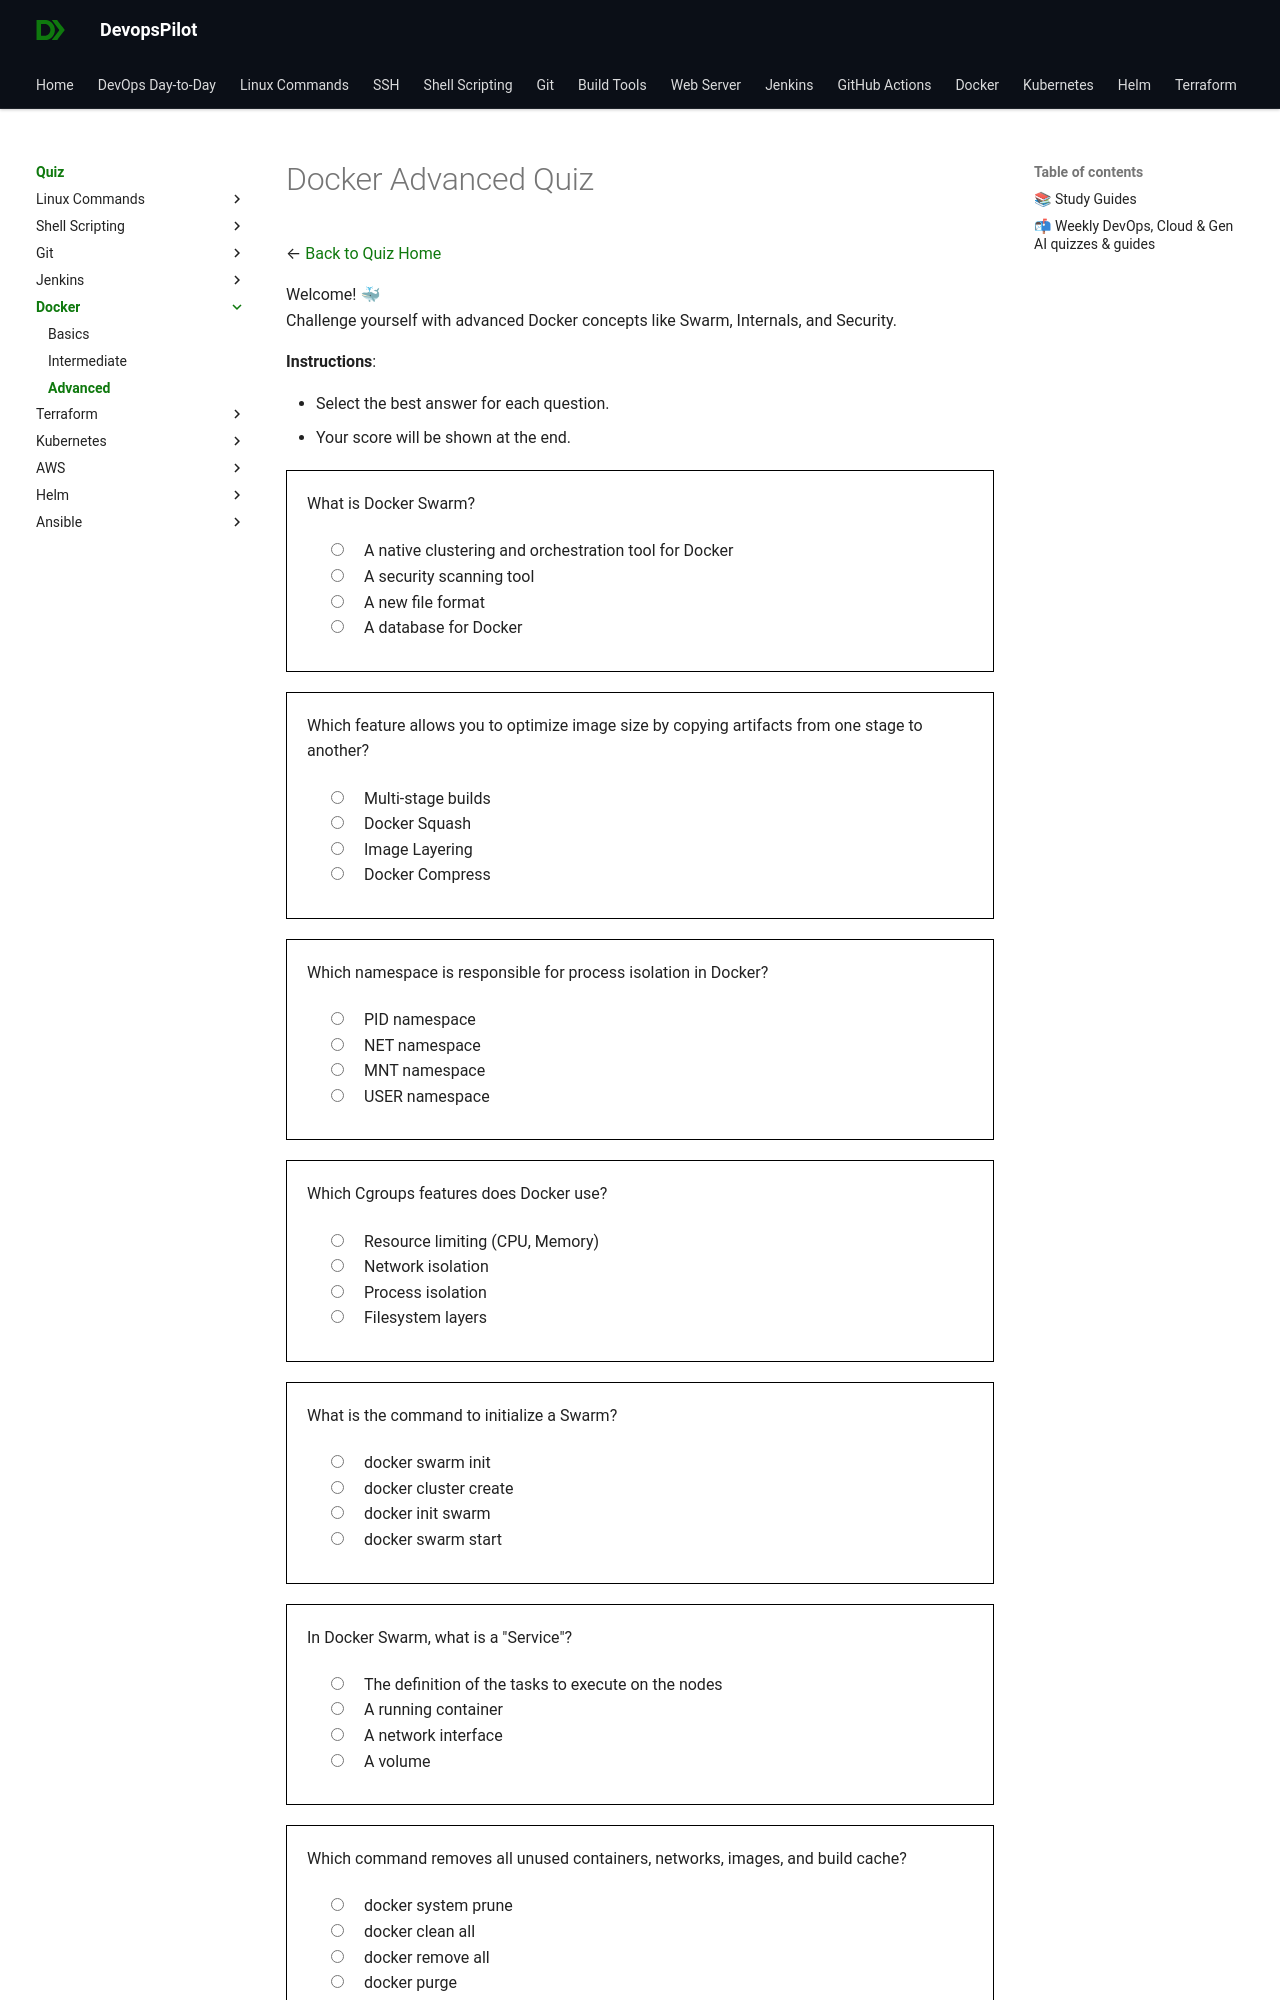

repository: devopspilot1/devopspilot1.github.io · page: quiz/docker/advanced/index.html · generator: mkdocs

---
title: "Docker Quiz – Advanced"
description: "Challenge your Docker expertise with advanced quiz questions focused on real-world scenarios, troubleshooting, and interview preparation."
---
# Docker Advanced Quiz

← [Back to Quiz Home](../../index.md)

Welcome! 🐳  
Challenge yourself with advanced Docker concepts like Swarm, Internals, and Security.

**Instructions**:

*   Select the best answer for each question.
*   Your score will be shown at the end.

<quiz>
What is Docker Swarm?
- [x] A native clustering and orchestration tool for Docker
- [ ] A security scanning tool
- [ ] A new file format
- [ ] A database for Docker

Docker Swarm is the native clustering mode for Docker, allowing you to manage a cluster of Docker Engines as a single virtual system.
</quiz>

<quiz>
Which feature allows you to optimize image size by copying artifacts from one stage to another?
- [x] Multi-stage builds
- [ ] Docker Squash
- [ ] Image Layering
- [ ] Docker Compress

Multi-stage builds allow you to use intermediate images to build artifacts and copy only what's needed to the final image.
</quiz>

<quiz>
Which namespace is responsible for process isolation in Docker?
- [x] PID namespace
- [ ] NET namespace
- [ ] MNT namespace
- [ ] USER namespace

The Process ID (PID) namespace isolates the process ID number space, meaning processes in different PID namespaces can have the same PID.
</quiz>

<quiz>
Which Cgroups features does Docker use?
- [x] Resource limiting (CPU, Memory)
- [ ] Network isolation
- [ ] Process isolation
- [ ] Filesystem layers

Control Groups (cgroups) are used to limit, account for, and isolate the resource usage (CPU, memory, disk I/O, etc.) of a collection of processes.
</quiz>

<quiz>
What is the command to initialize a Swarm?
- [x] docker swarm init
- [ ] docker cluster create
- [ ] docker init swarm
- [ ] docker swarm start

`docker swarm init` initializes a swarm on the current node, making it a manager.
</quiz>
